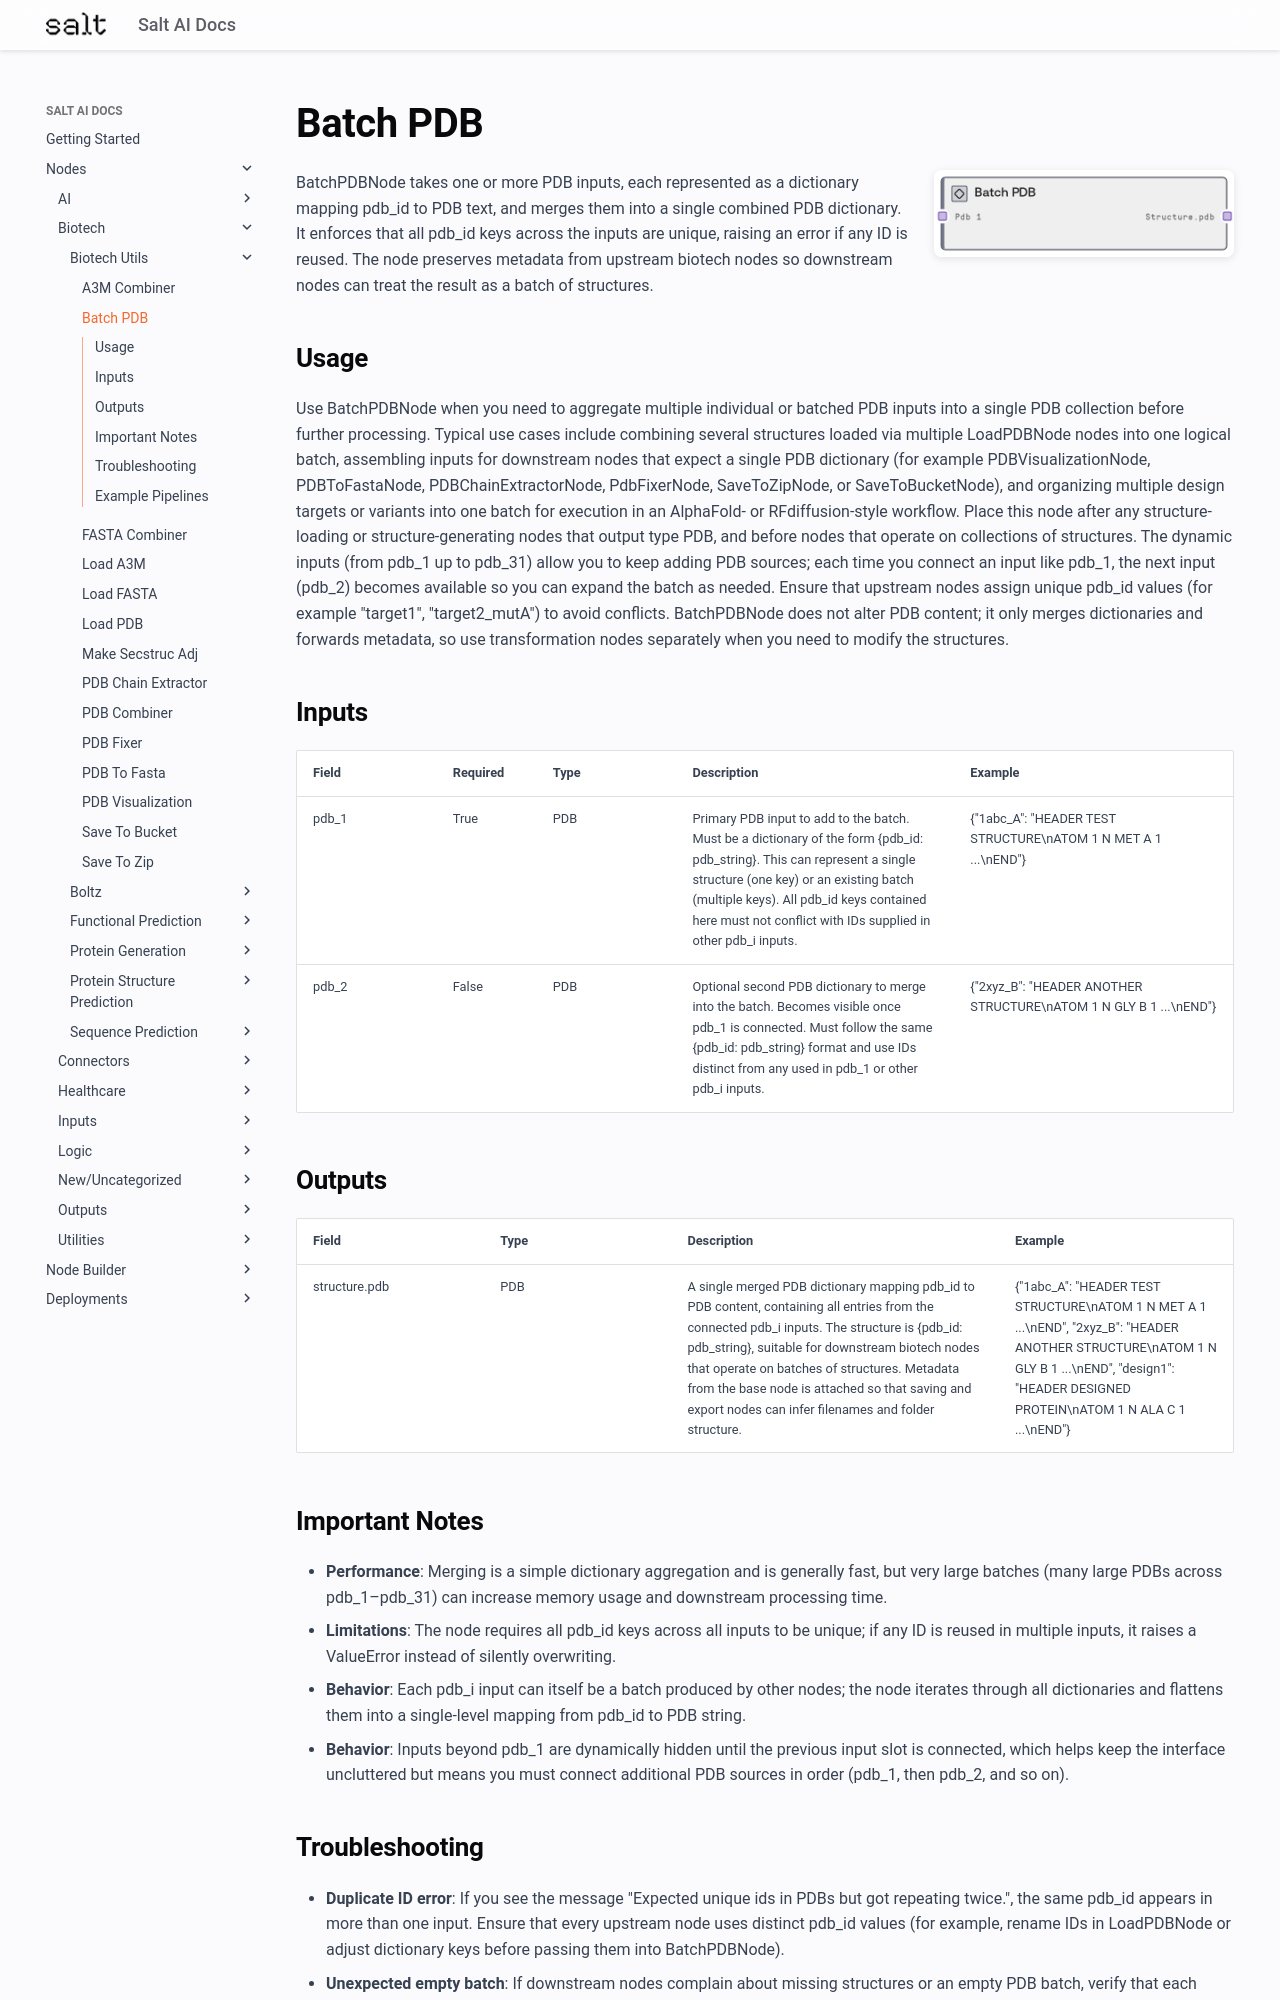

repository: get-salt-AI/SaltAI-Web-Docs · page: nodes/md/biotech/biotech-utils/batchpdbnode/index.html · generator: mkdocs

# Batch PDB

<div style="display: flex; gap: 20px; align-items: flex-start; margin-bottom: 20px;">
<div style="flex: 1; min-width: 0;">

BatchPDBNode takes one or more PDB inputs, each represented as a dictionary mapping pdb_id to PDB text, and merges them into a single combined PDB dictionary. It enforces that all pdb_id keys across the inputs are unique, raising an error if any ID is reused. The node preserves metadata from upstream biotech nodes so downstream nodes can treat the result as a batch of structures.

</div>
<div style="flex: 0 0 300px;"><img src="../../../../images/previews/biotech/biotech-utils/batchpdbnode.png" alt="Preview" style="width: 100%; border-radius: 8px; box-shadow: 0 2px 8px rgba(0,0,0,0.1);" /></div>
</div>

## Usage

Use BatchPDBNode when you need to aggregate multiple individual or batched PDB inputs into a single PDB collection before further processing. Typical use cases include combining several structures loaded via multiple LoadPDBNode nodes into one logical batch, assembling inputs for downstream nodes that expect a single PDB dictionary (for example PDBVisualizationNode, PDBToFastaNode, PDBChainExtractorNode, PdbFixerNode, SaveToZipNode, or SaveToBucketNode), and organizing multiple design targets or variants into one batch for execution in an AlphaFold- or RFdiffusion-style workflow. Place this node after any structure-loading or structure-generating nodes that output type PDB, and before nodes that operate on collections of structures. The dynamic inputs (from pdb_1 up to pdb_31) allow you to keep adding PDB sources; each time you connect an input like pdb_1, the next input (pdb_2) becomes available so you can expand the batch as needed. Ensure that upstream nodes assign unique pdb_id values (for example "target1", "target2_mutA") to avoid conflicts. BatchPDBNode does not alter PDB content; it only merges dictionaries and forwards metadata, so use transformation nodes separately when you need to modify the structures.

## Inputs

<div style="overflow-x: auto;">
<table style="table-layout: fixed; width: 100%;">
<colgroup>
<col style="width: 15%;">
<col style="width: 10%;">
<col style="width: 15%;">
<col style="width: 30%;">
<col style="width: 30%;">
</colgroup>
<thead><tr><th>Field</th><th>Required</th><th>Type</th><th>Description</th><th>Example</th></tr></thead>
<tbody>
<tr><td style="word-wrap: break-word;">pdb_1</td><td>True</td><td style="word-wrap: break-word;">PDB</td><td style="word-wrap: break-word;">Primary PDB input to add to the batch. Must be a dictionary of the form {pdb_id: pdb_string}. This can represent a single structure (one key) or an existing batch (multiple keys). All pdb_id keys contained here must not conflict with IDs supplied in other pdb_i inputs.</td><td style="word-wrap: break-word;">{"1abc_A": "HEADER TEST STRUCTURE\nATOM      1  N   MET A   1 ...\nEND"}</td></tr>
<tr><td style="word-wrap: break-word;">pdb_2</td><td>False</td><td style="word-wrap: break-word;">PDB</td><td style="word-wrap: break-word;">Optional second PDB dictionary to merge into the batch. Becomes visible once pdb_1 is connected. Must follow the same {pdb_id: pdb_string} format and use IDs distinct from any used in pdb_1 or other pdb_i inputs.</td><td style="word-wrap: break-word;">{"2xyz_B": "HEADER ANOTHER STRUCTURE\nATOM      1  N   GLY B   1 ...\nEND"}</td></tr>
</tbody>
</table>
</div>
